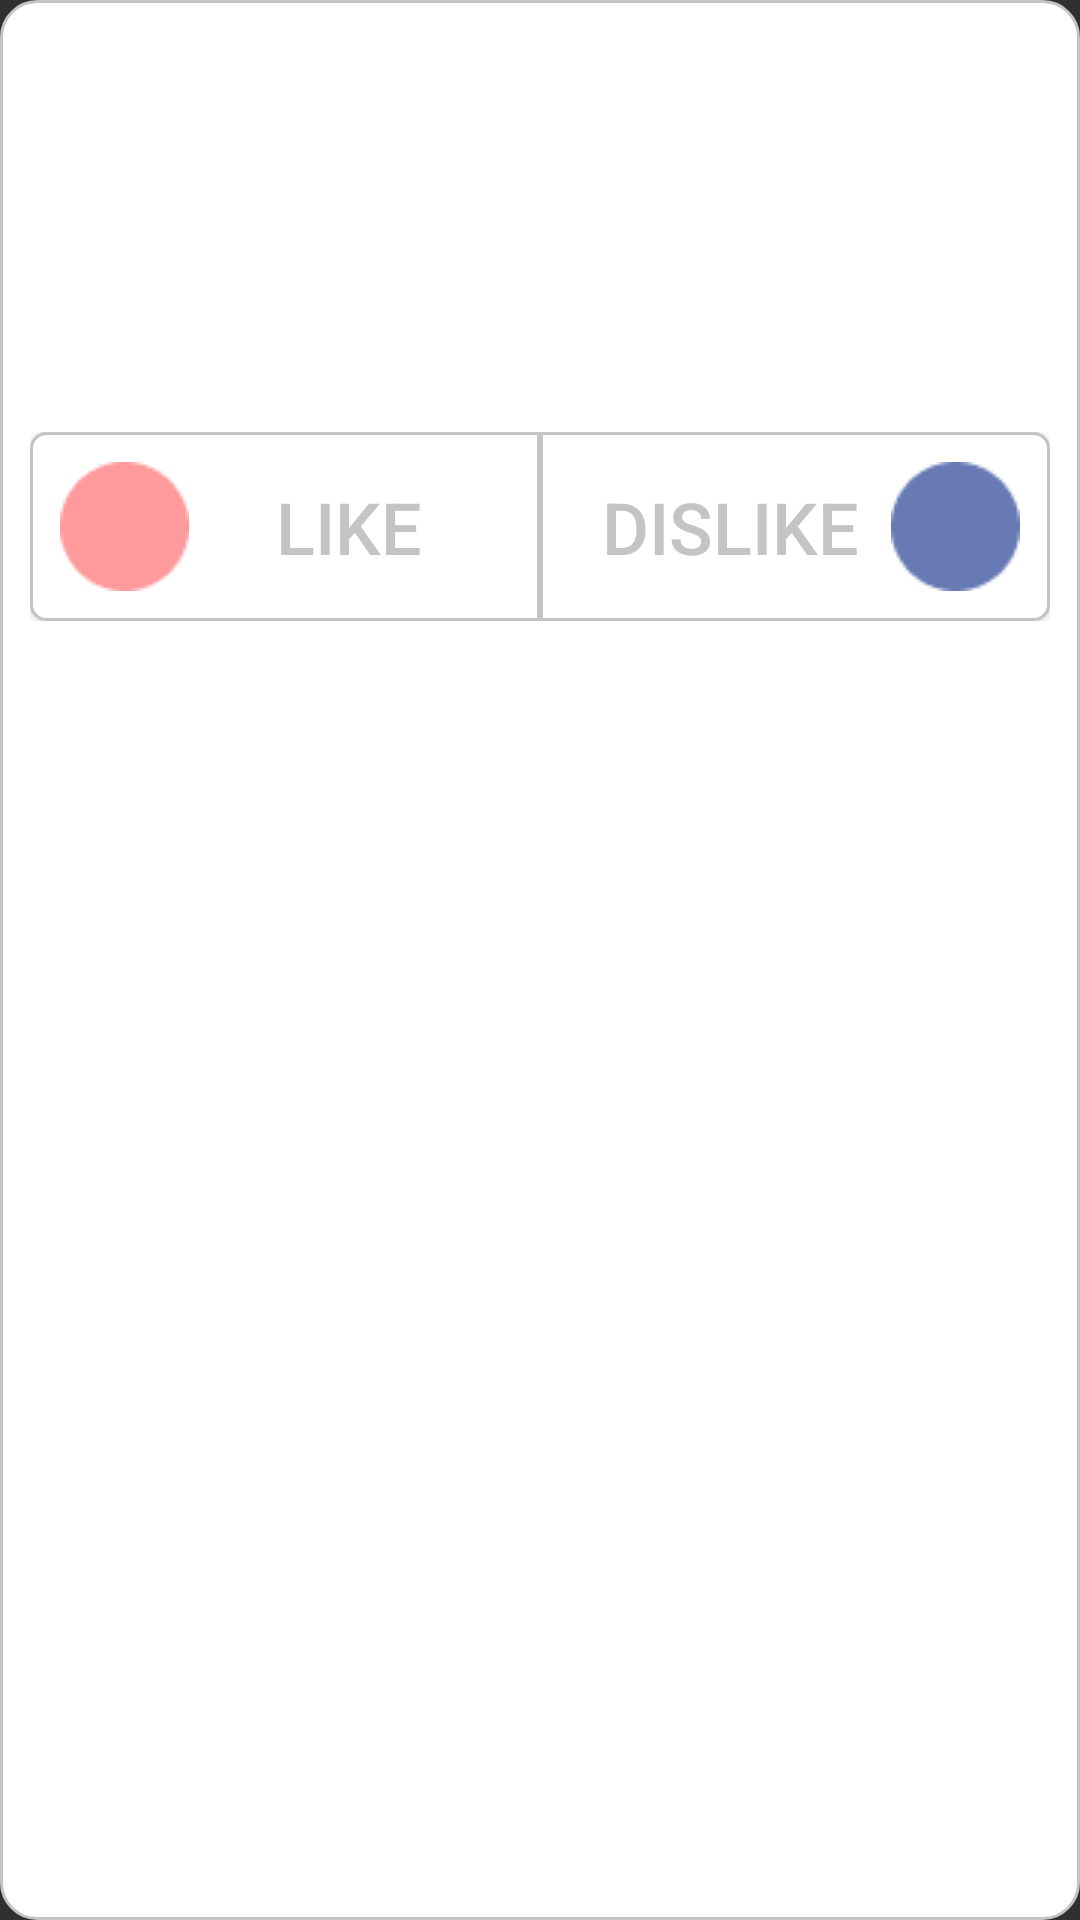

Here is an Android app screen rendered from its layout file. Give the layout XML and the strings, colors and styles it references.
<!-- AndroidManifest.xml: application theme AppTheme -->
<!-- res/layout/listview_item.xml -->
<?xml version="1.0" encoding="utf-8"?>
<LinearLayout
    xmlns:android="http://schemas.android.com/apk/res/android"
    android:layout_margin="20dp"
    android:layout_width="match_parent"
    android:layout_height="wrap_content"
    android:background="@drawable/round_border_layout"
    android:orientation="vertical">

    <TextView
        android:id="@+id/emailView"
        android:layout_width="match_parent"
        android:layout_height="wrap_content"
        android:textColor="@android:color/black"
        android:textSize="24sp"
        android:layout_margin="10dp"
        android:padding="10dp"
        />
    <TextView
        android:id="@+id/textView"
        android:layout_width="match_parent"
        android:layout_height="wrap_content"
        android:textColor="@android:color/black"
        android:textSize="16sp"
        android:layout_margin="10dp"
        android:padding="10dp"
        />

    <LinearLayout
        android:layout_width="match_parent"
        android:layout_height="wrap_content"
        android:layout_margin="10dp">

        <Button
            android:id="@+id/likeButton"
            android:layout_width="0dp"
            android:layout_height="wrap_content"
            android:layout_weight="1"
            android:padding="10dp"
            android:text="LiKE"
            android:textSize="24sp"
            android:textColor="@color/colorAccent"
            android:background="@drawable/button_round_left"
            android:drawableLeft="@drawable/like_button_circle"
            android:clickable="false"
            android:longClickable="false"
            />
        <Button
            android:id="@+id/disLikeButton"
            android:layout_width="0dp"
            android:layout_height="wrap_content"
            android:layout_weight="1"
            android:padding="10dp"
            android:text="DiSLiKE"
            android:textSize="24sp"
            android:textColor="@color/colorAccent"
            android:background="@drawable/button_round_right"
            android:drawableRight="@drawable/dislike_button_circle"
            android:clickable="false"
            android:longClickable="false"
            />

    </LinearLayout>
</LinearLayout>
<!-- resources referenced by this layout -->
<resources>
  <color name="colorAccent">#C4C4C4</color>
  <!-- drawable button_round_left (drawable) -->
  <?xml version="1.0" encoding="utf-8"?>
  <shape
      xmlns:android="http://schemas.android.com/apk/res/android"
      android:padding="10dp"
      android:shape="rectangle">
  
      <solid android:color="#FFFFFF"/>
      <corners
          android:topLeftRadius="5dp"
          android:topRightRadius="0dp"
          android:bottomLeftRadius="5dp"
          android:bottomRightRadius="0dp"/>
      <stroke android:width="1dp"
          android:color="@color/colorAccent"/>
  </shape>
  <!-- drawable button_round_right (drawable) -->
  <?xml version="1.0" encoding="utf-8"?>
  <shape
      xmlns:android="http://schemas.android.com/apk/res/android"
      android:padding="10dp"
      android:shape="rectangle">
      <solid android:color="#FFFFFF"/>
      <corners
          android:topLeftRadius="0dp"
          android:topRightRadius="5dp"
          android:bottomLeftRadius="0dp"
          android:bottomRightRadius="5dp"/>
      <stroke android:width="1dp"
          android:color="@color/colorAccent"/>
  </shape>
  <!-- drawable dislike_button_circle: png bitmap (drawable-v24, 792 bytes) -->
  <!-- drawable like_button_circle: png bitmap (drawable-v24, 776 bytes) -->
  <!-- drawable round_border_layout (drawable) -->
  <?xml version="1.0" encoding="utf-8"?>
  <layer-list xmlns:android="http://schemas.android.com/apk/res/android">
      <item>
          <shape android:shape="rectangle">
              <stroke android:width="1dp"
                  android:color="@color/colorAccent"/>
              <solid android:color="#FFFFFF"/>
              <corners
                  android:topLeftRadius="12dp"
                  android:topRightRadius="12dp"
                  android:bottomLeftRadius="12dp"
                  android:bottomRightRadius="12dp"/>
          </shape>
      </item>
  </layer-list>
  <style name="AppTheme" parent="Theme.AppCompat.NoActionBar">
          <item name="colorPrimary">@color/colorPrimary</item>
          <item name="colorPrimaryDark">@color/colorPrimaryDark</item>
          <item name="colorAccent">@color/colorAccent</item>
          <item name="windowActionBar">false</item>
      </style>
  <color name="colorPrimary">#FE9A9C</color>
  <color name="colorPrimaryDark">#677AB4</color>
</resources>
